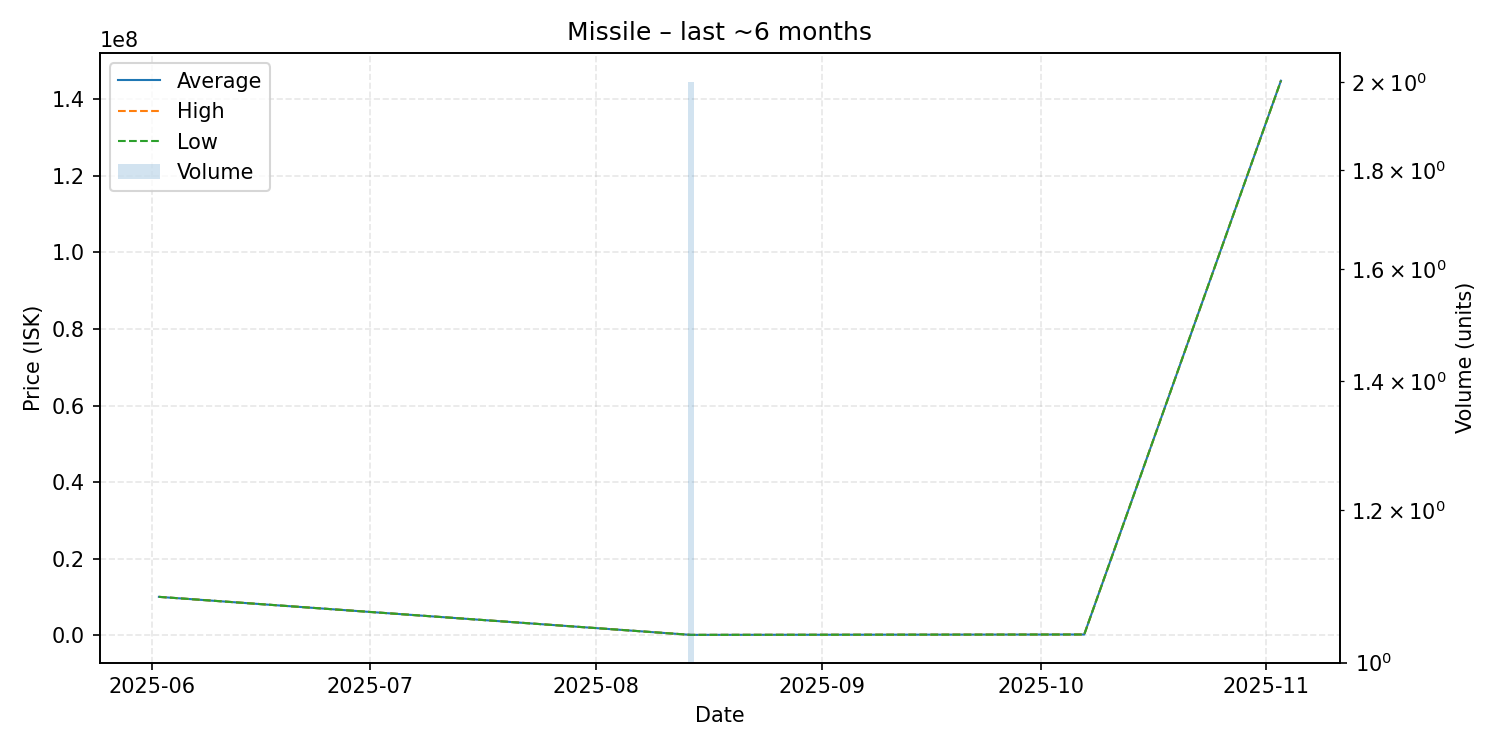

Data behind this chart, as committed beside it:
date, average, highest, lowest, order_count, volume
2025-06-02, 9988000, 9988000, 9988000, 1, 1
2025-08-14, 50000, 50000, 50000, 1, 2
2025-10-07, 150100, 150100, 150100, 1, 1
2025-11-03, 144900000, 144900000, 144900000, 1, 1
